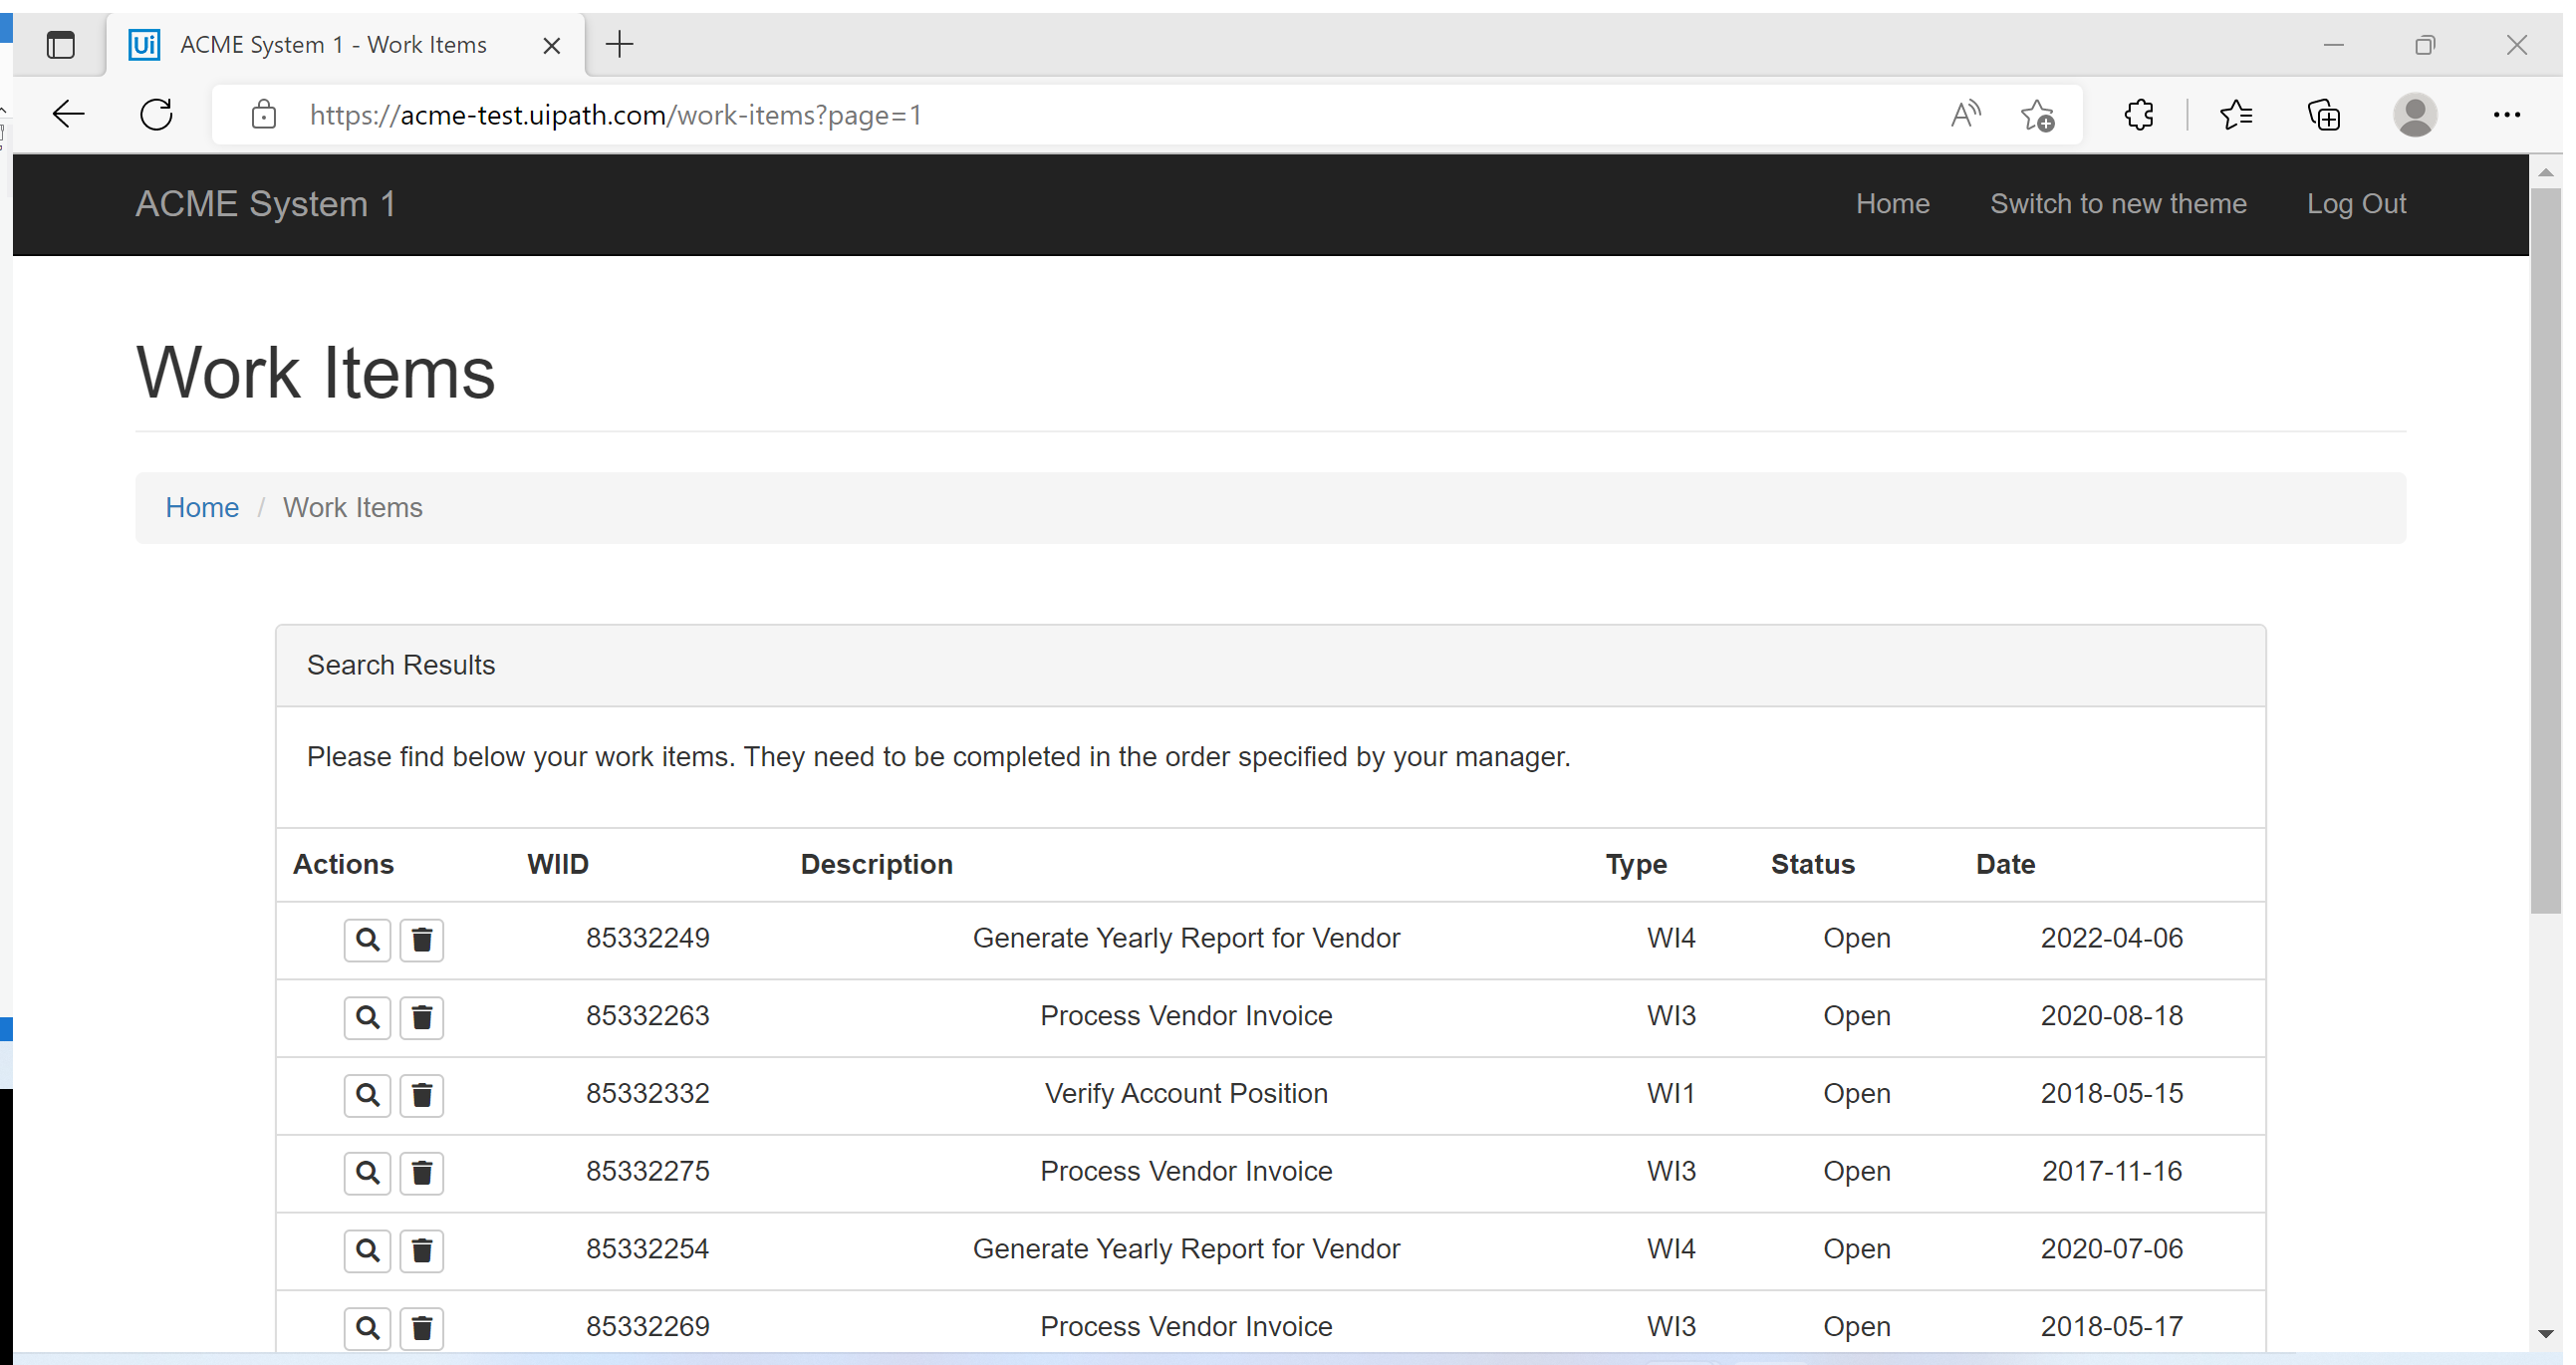
Task: Robotic Enterprise Framework
Workflow: System1_ScrapeDataTable

Step 1: Attach Browser Edge in window 'ACME System 1 - Work Items' (msedge.exe)

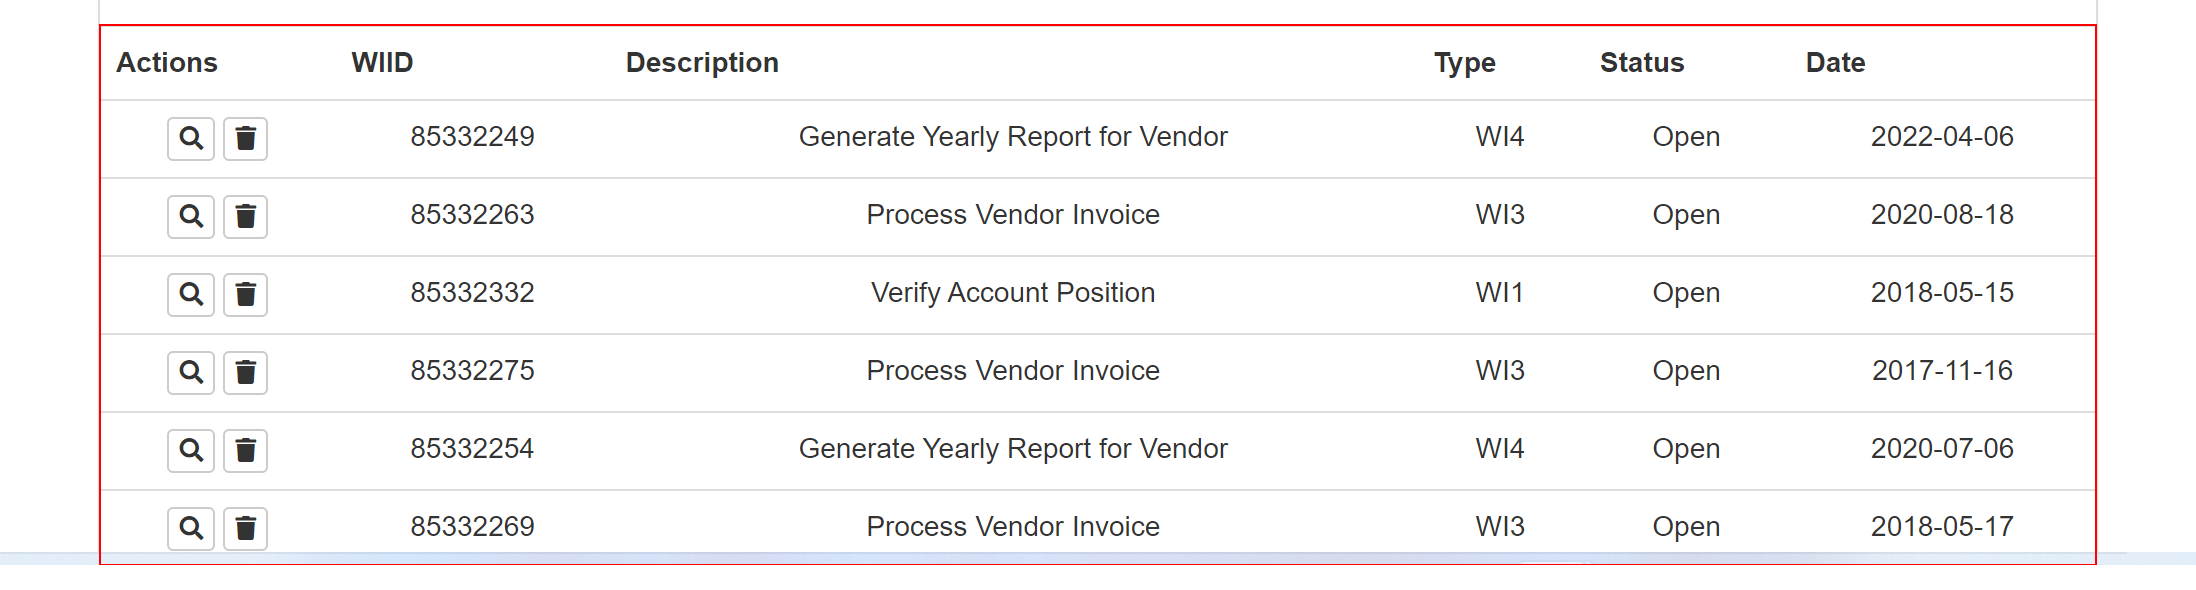
Step 2: get-text from the table